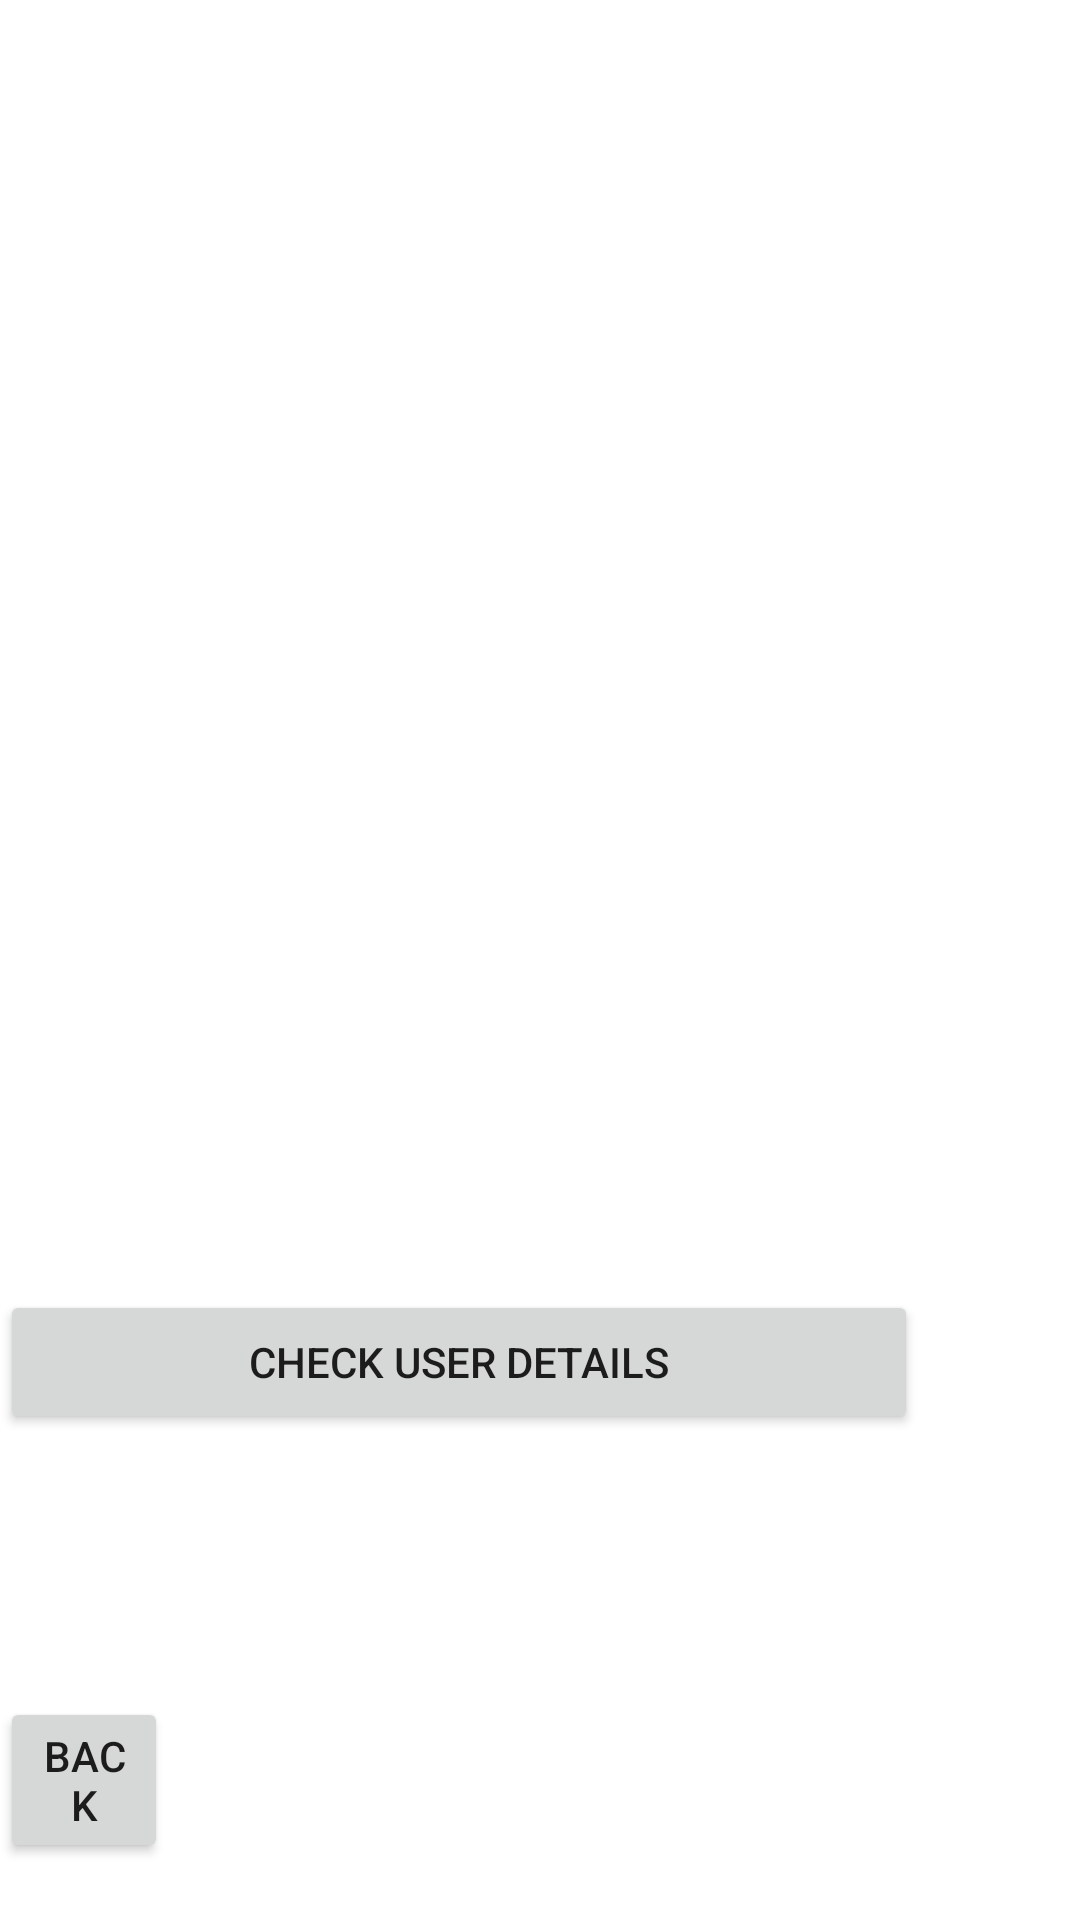

Produce the Android XML layout that renders to this screen, including the resource entries it uses.
<!-- AndroidManifest.xml: application theme Theme.SparkleShine -->
<!-- res/layout/activity_frm_view_users.xml -->
<?xml version="1.0" encoding="utf-8"?>
<RelativeLayout xmlns:android="http://schemas.android.com/apk/res/android"
    xmlns:app="http://schemas.android.com/apk/res-auto"
    xmlns:tools="http://schemas.android.com/tools"
    android:layout_width="match_parent"
    android:layout_height="match_parent"
    tools:context=".frmViewUsers">

    <Button
        android:id="@+id/btnViewUserDetails"
        android:layout_width="316dp"
        android:layout_height="wrap_content"
        android:layout_alignParentEnd="true"
        android:layout_alignParentBottom="true"
        android:layout_marginEnd="54dp"
        android:layout_marginBottom="162dp"
        android:text="Check User Details" />

    <Button
        android:id="@+id/btnBack2Admin"
        android:layout_width="wrap_content"
        android:layout_height="wrap_content"
        android:layout_alignParentEnd="true"
        android:layout_alignParentBottom="true"
        android:layout_marginEnd="304dp"
        android:layout_marginBottom="19dp"
        android:text="back" />
</RelativeLayout>
<!-- resources referenced by this layout -->
<resources>
  <style name="Theme.SparkleShine" parent="Theme.MaterialComponents.DayNight.DarkActionBar">
          
          <item name="colorPrimary">@color/purple_500</item>
          <item name="colorPrimaryVariant">@color/purple_700</item>
          <item name="colorOnPrimary">@color/white</item>
          
          <item name="colorSecondary">@color/teal_200</item>
          <item name="colorSecondaryVariant">@color/teal_700</item>
          <item name="colorOnSecondary">@color/black</item>
          
          <item name="android:statusBarColor">?attr/colorPrimaryVariant</item>
          
      </style>
  <!-- not gathered from this repository: default colours our renderer supplied (Android Studio template values) -->
  <color name="purple_500">#FF6200EE</color>
  <color name="purple_700">#FF3700B3</color>
  <color name="teal_200">#FF03DAC5</color>
  <color name="teal_700">#FF018786</color>
  <color name="black">#FF000000</color>
  <color name="white">#FFFFFFFF</color>
</resources>
